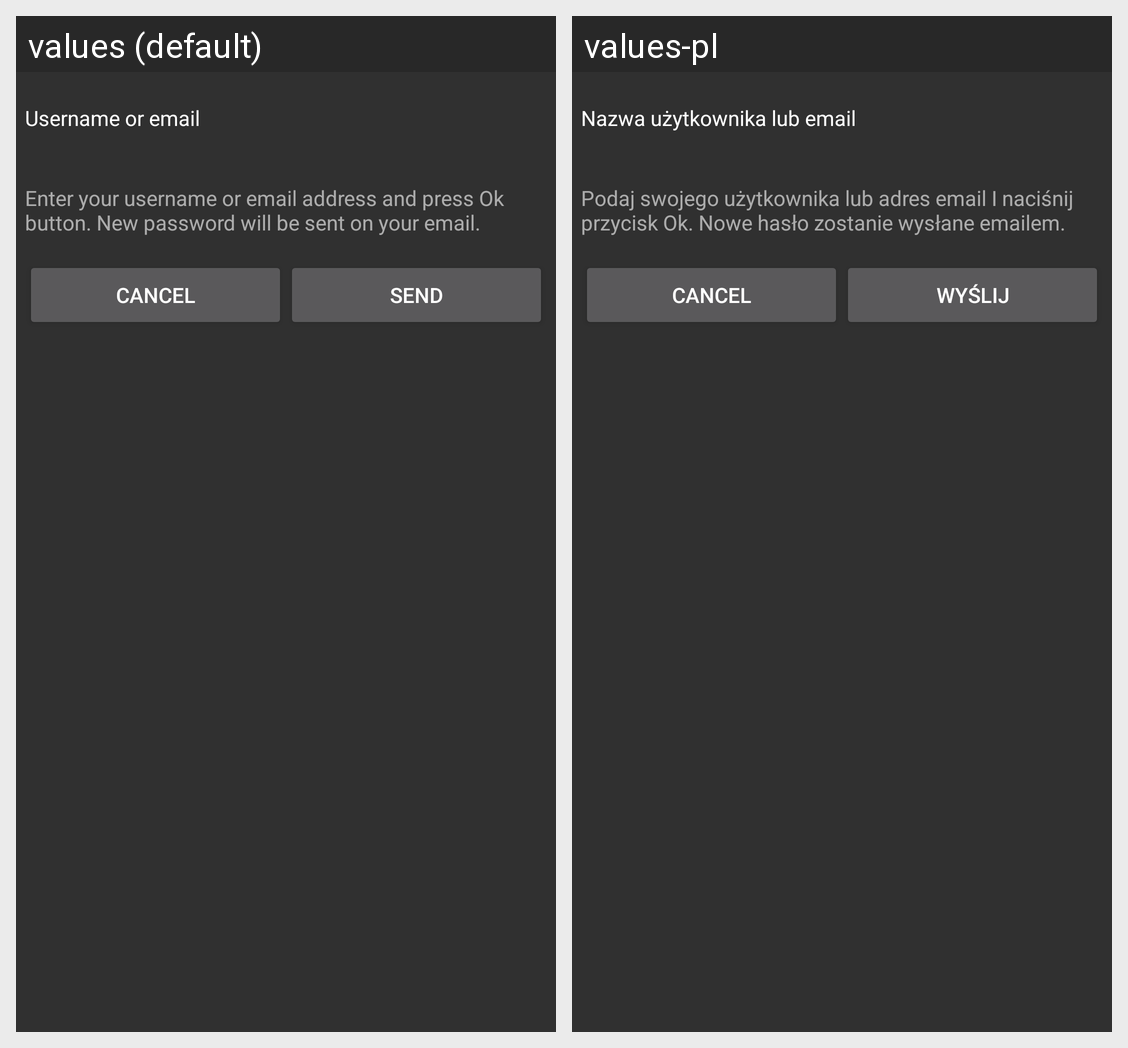

For this localized Android screen grid, give each drawn string resource with its value in every locale shown.
Android screen res/layout/forgot_password_dialog.xml rendered under 2 locales, left to right: values (default), values-pl. Device: Nexus 5 (rendered at 1080×1920; each locale shown at half size, 540×960, under a caption strip naming it); theme BATheme.
Strings drawn on this screen, with the default value and each locale's value (text and hints the layout hard-codes, and strings that could not be matched under every locale, appear in the picture but are not listed):

forgot_password_username
  values: Username or email
  values-pl: Nazwa użytkownika lub email

forgot_password_description
  values: Enter your username or email address and press Ok button. New password will be sent on your email.
  values-pl: Podaj swojego użytkownika lub adres email I naciśnij przycisk Ok. Nowe hasło zostanie wysłane emailem.

button_send
  values: Send
  values-pl: Wyślij
